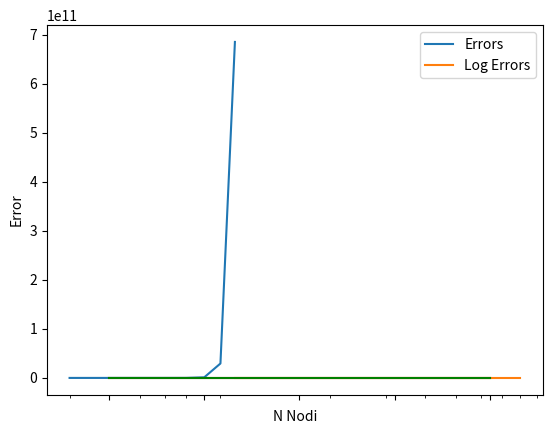

This chart was generated by the following Python code:
"""
- Nominativo: Rosario Scalia
- Matricola: 1000008648
"""

from math import sin,cos,pi,log,exp
import numpy as np
from matplotlib import pyplot as plt
from functools import reduce 


def es_1__inf_norm (M):

    dim         = len(M[0])
    row_sums    = []

    for i in range(dim):
        sum_term = 0.0

        for j in range(dim):
            sum_term += abs(M[i][j])

        row_sums.append(sum_term)

    inf_norm = max(row_sums)

    return inf_norm

def es_1__test():
    points      = {}
    intervals   = list(range(3,11))
    matrices    = {}

    #Build Sequence of Vectors
    for i in intervals:
        x   = np.linspace(1.0,2.0,i)
        points[i] = x

    #Building Matrices
    for i in intervals:
        M = np.zeros(shape=(i,i))
        p = points[i]

        #Fill Matrix
        for j in range(i):
            for k in range(i):
                M[j][k] = p[j]**(i-k)

        matrices[i] = M

    #Compute Cond Number
    cond_numbers = {}
    for i in intervals:
        M       = matrices[i]
        M_INV   = np.linalg.inv(M)

        inf_norm_M      = es_1__inf_norm(M)
        inf_norm_M_inv  = es_1__inf_norm(M_INV)

        cond_numbers[i] = inf_norm_M*inf_norm_M_inv

    
    plt.semilogx(intervals, cond_numbers.values())
    plt.show()


def build_newton_base (x,y):

    dim         = len(x)
    diff_div    = y.copy()

    #Itero sulle differenze divise da calcolare
    for j in range(1,dim):

        #Itero dall'Ultima differenza divisa fino a quella che sto calcolando attualmente
        for i in range(dim-1,j-1,-1):
            diff_div[i] = float(diff_div[i] - diff_div[i-1])/x[i]-x[i-j]

    return diff_div

def eval_newton (x,nodes,base):

    dim     = len(base)
    V       = base[dim-1]

    for i in range(dim-2,-1,-1):
        V *= (x-nodes[i])
        V += base[i]

    return V


def es_2__test():
    f = lambda x:1/1+log(x)
    a = 0.1
    b = 1.0

    intervals = [10,20,40,80]
    points      = {}
    f_points    = {  }

    #Building interpolation points
    for i in intervals:
        points[i] = np.linspace(a,b,i)
        f_points[i] = []
        
        for p in points[i]:
            f_points[i].append(f(p))

    errors = {}
    for i in intervals:
        p           = points[i]
        f_p         = f_points[i]

        base_i      = build_newton_base(p,f_p)
        eval_i      = list( map( lambda x: eval_newton(x,p,base_i) , p  ) )

        errors_i    = list( map ( lambda x: abs(x[0]-x[1]) , list( zip(f_p , eval_i )  ) ) )
        errors[i]   = reduce ( lambda x,y: x+y , errors_i )


    plt.plot(intervals,errors.values())
    plt.xlabel("N Nodi")
    plt.ylabel("Error")
    plt.show()


def es_3__trapezi_comp (f,a,b,N_SUD):

    H = (b-a)/N_SUD

    T = (f(a)+f(b))/2

    for i in range(N_SUD-1):
        n = a + (i+1)*H
        T+= f(n)

    T *= H

    return T

def es_3__test():
    f = lambda x: exp(x**2)
    a = 0.0
    b = 1.0
    N_SUD = [4,8,16,32,64]

    integrals = {}
    errors    = {}

    for i in N_SUD:
        integrals[i] = es_3__trapezi_comp(f,0.0,1.0,i)
        
    for i in range(len(N_SUD)):

        i_integrals             = integrals[ N_SUD[i] ]

        if ( i < (len(N_SUD)-1) ):
            i_2_integral        = integrals[ N_SUD[i+1] ]
        else:
            i_2_integral        = es_3__trapezi_comp(f,0.0,1.0,i*2)

        err_estrapolaz      = abs( (i_integrals - i_2_integral) /3 )                    
        errors[ N_SUD[i] ]  = err_estrapolaz


    div_errors = {}
    for i in range(len(N_SUD) ):
        en  = errors[ N_SUD[i] ]


        if ( i < len(N_SUD)-1):
            e2n = errors[ N_SUD[i+1]]
        else:
            e2n = en 

        div_errors[N_SUD[i]] = en / e2n
  


    log_errors = {}
    for i in N_SUD:
        e = div_errors[i]
        log_errors[i] = log(e)


    plt.plot(N_SUD, div_errors.values() , color="r")
    plt.plot(N_SUD, log_errors.values() , color="g")
    plt.xticks(N_SUD)
    plt.legend(["Errors","Log Errors"])
    plt.show()
         
    



es_1__test()
es_2__test()
es_3__test()